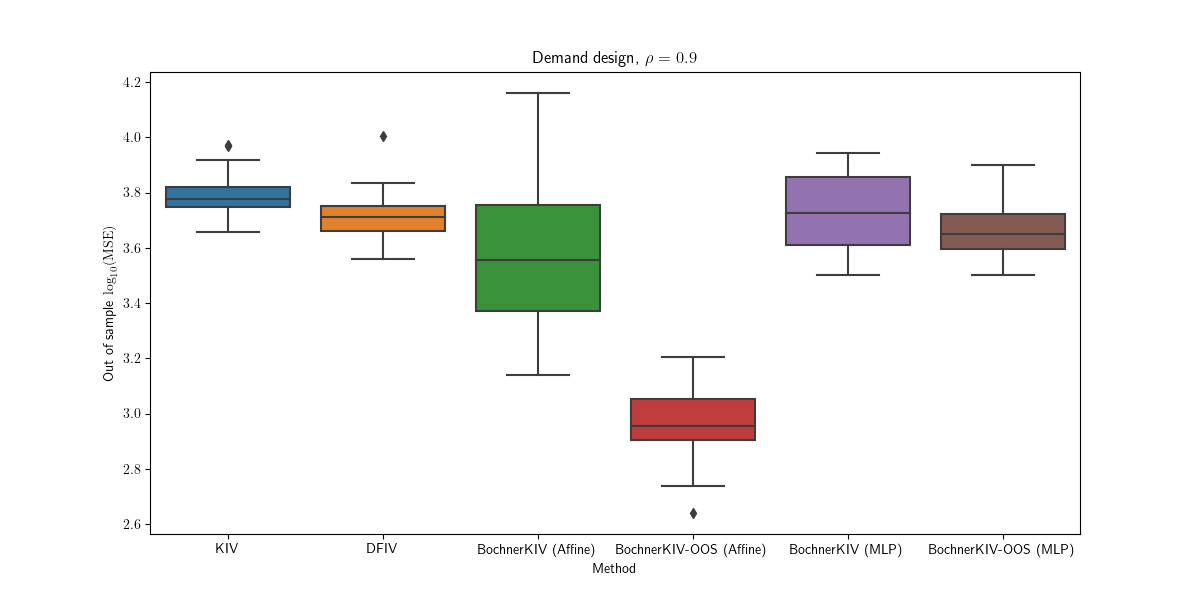

The file beside this chart, header and first rows:
Run, Method, MSE
0, Adaptive, 3.772
0, Bochner, 4.055
0, OOS Bochner, 3.204
0, DFIV, 3.731
0, Bochner (2LMP), 3.866
0, OOS Bochner (2LMP), 3.856
1, Adaptive, 3.974
1, Bochner, 3.341
1, OOS Bochner, 2.8
1, DFIV, 3.685
1, Bochner (2LMP), 3.607
1, OOS Bochner (2LMP), 3.736
2, Adaptive, 3.694
2, Bochner, 3.532
2, OOS Bochner, 2.894
2, DFIV, 3.64
2, Bochner (2LMP), 3.621
2, OOS Bochner (2LMP), 3.59
3, Adaptive, 3.766
3, Bochner, 3.52
3, OOS Bochner, 2.738
3, DFIV, 3.665
3, Bochner (2LMP), 3.543
3, OOS Bochner (2LMP), 3.626
4, Adaptive, 3.876
4, Bochner, 4.16
4, OOS Bochner, 3.043
4, DFIV, 3.785
4, Bochner (2LMP), 3.501
4, OOS Bochner (2LMP), 3.503
5, Adaptive, 3.777
5, Bochner, 3.751
5, OOS Bochner, 3.07
5, DFIV, 3.834
5, Bochner (2LMP), 3.839
5, OOS Bochner (2LMP), 3.519
6, Adaptive, 3.749
6, Bochner, 3.607
6, OOS Bochner, 2.998
6, DFIV, 3.685
6, Bochner (2LMP), 3.863
6, OOS Bochner (2LMP), 3.607
7, Adaptive, 3.742
7, Bochner, 3.355
7, OOS Bochner, 2.946
7, DFIV, 3.742
7, Bochner (2LMP), 3.781
7, OOS Bochner (2LMP), 3.68
8, Adaptive, 3.969
8, Bochner, 3.323
8, OOS Bochner, 2.925
8, DFIV, 3.674
8, Bochner (2LMP), 3.672
8, OOS Bochner (2LMP), 3.9
9, Adaptive, 3.657
9, Bochner, 3.346
9, OOS Bochner, 3.206
9, DFIV, 3.728
9, Bochner (2LMP), 3.945
9, OOS Bochner (2LMP), 3.673
... 40 more rows
